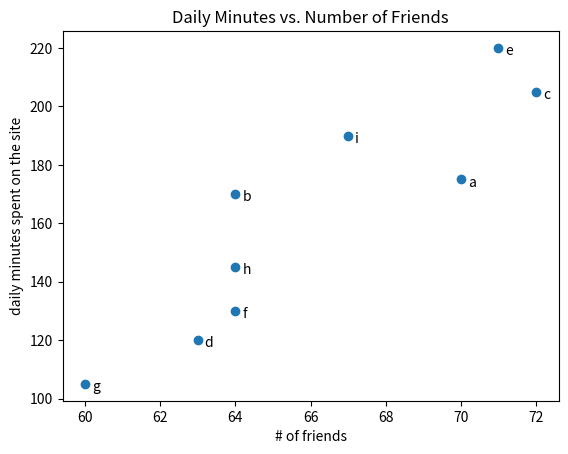

Python code for this plot:
from matplotlib import pyplot as plt

friends = [70, 64, 72, 63, 71, 64, 60, 64, 67]
minutes = [175, 170, 205, 120, 220, 130, 105, 145, 190]
labels = ['a', 'b', 'c', 'd', 'e', 'f', 'g', 'h', 'i']
plt.scatter(friends, minutes);

for label, friend_count, minute_count in zip(labels, friends, minutes):
    plt.annotate(label,
    xy=(friend_count, minute_count),
    xytext=(5, -5),
    textcoords='offset points')

plt.title('Daily Minutes vs. Number of Friends')
plt.xlabel('# of friends')
plt.ylabel('daily minutes spent on the site')
plt.show()
